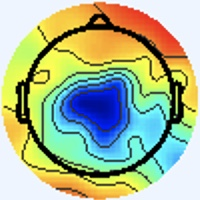

The data file committed next to this chart (first rows):
[238 245 255], [238 245 255], [238 245 255], [238 245 255], [238 245 255], [238 245 255], [238 245 255], [238 245 255], [238 245 255], [238 245 255], [238 245 255], [238 245 255], [238 245 255], [238 245 255], [238 245 255], [238 245 255], [238 245 255], [238 245 255], [238 245 255], [238 245 255], [238 245 255], [238 245 255], [238 245 255], [238 245 255]
[238 245 255], [238 245 255], [238 245 255], [238 245 255], [238 245 255], [238 245 255], [238 245 255], [238 245 255], [238 245 255], [238 245 255], [238 245 255], [238 245 255], [238 245 255], [238 245 255], [238 245 255], [238 245 255], [238 245 255], [238 245 255], [238 245 255], [238 245 255], [238 245 255], [238 245 255], [238 245 255], [238 245 255]
[238 245 255], [238 245 255], [238 245 255], [238 245 255], [238 245 255], [238 245 255], [238 245 255], [238 245 255], [238 245 255], [238 245 255], [238 245 255], [238 245 255], [238 245 255], [238 245 255], [238 245 255], [238 245 255], [238 245 255], [238 245 255], [238 245 255], [238 245 255], [238 245 255], [238 245 255], [238 245 255], [238 245 255]
[238 245 255], [238 245 255], [238 245 255], [238 245 255], [238 245 255], [238 245 255], [238 245 255], [238 245 255], [238 245 255], [238 245 255], [238 245 255], [238 245 255], [238 245 255], [238 245 255], [238 245 255], [238 245 255], [238 245 255], [238 245 255], [238 245 255], [238 245 255], [238 245 255], [238 245 255], [238 245 255], [238 245 255]
[238 245 255], [238 245 255], [238 245 255], [238 245 255], [238 245 255], [238 245 255], [238 245 255], [238 245 255], [238 245 255], [238 245 255], [238 245 255], [238 245 255], [238 245 255], [238 245 255], [238 245 255], [238 245 255], [238 245 255], [238 245 255], [238 245 255], [238 245 255], [238 245 255], [238 245 255], [238 245 255], [238 245 255]
[238 245 255], [238 245 255], [238 245 255], [238 245 255], [238 245 255], [238 245 255], [238 245 255], [238 245 255], [238 245 255], [238 245 255], [238 245 255], [238 245 255], [238 245 255], [238 245 255], [238 245 255], [238 245 255], [238 245 255], [238 245 255], [238 245 255], [238 245 255], [238 245 255], [238 245 255], [238 245 255], [238 245 255]
[238 245 255], [238 245 255], [238 245 255], [238 245 255], [238 245 255], [238 245 255], [238 245 255], [238 245 255], [238 245 255], [238 245 255], [238 245 255], [238 245 255], [238 245 255], [238 245 255], [238 245 255], [238 245 255], [238 245 255], [238 245 255], [238 245 255], [238 245 255], [238 245 255], [238 245 255], [238 245 255], [238 245 255]
[238 245 255], [238 245 255], [238 245 255], [238 245 255], [238 245 255], [238 245 255], [238 245 255], [238 245 255], [238 245 255], [238 245 255], [238 245 255], [238 245 255], [238 245 255], [238 245 255], [238 245 255], [238 245 255], [238 245 255], [238 245 255], [238 245 255], [238 245 255], [238 245 255], [238 245 255], [238 245 255], [238 245 255]
[238 245 255], [238 245 255], [238 245 255], [238 245 255], [238 245 255], [238 245 255], [238 245 255], [238 245 255], [238 245 255], [238 245 255], [238 245 255], [238 245 255], [238 245 255], [238 245 255], [238 245 255], [238 245 255], [238 245 255], [238 245 255], [238 245 255], [238 245 255], [238 245 255], [238 245 255], [238 245 255], [238 245 255]
[238 245 255], [238 245 255], [238 245 255], [238 245 255], [238 245 255], [238 245 255], [238 245 255], [238 245 255], [238 245 255], [238 245 255], [238 245 255], [238 245 255], [238 245 255], [238 245 255], [238 245 255], [238 245 255], [238 245 255], [238 245 255], [238 245 255], [238 245 255], [238 245 255], [238 245 255], [238 245 255], [238 245 255]
[238 245 255], [238 245 255], [238 245 255], [238 245 255], [238 245 255], [238 245 255], [238 245 255], [238 245 255], [238 245 255], [238 245 255], [238 245 255], [238 245 255], [238 245 255], [238 245 255], [238 245 255], [238 245 255], [238 245 255], [238 245 255], [238 245 255], [238 245 255], [238 245 255], [238 245 255], [238 245 255], [238 245 255]
[238 245 255], [238 245 255], [238 245 255], [238 245 255], [238 245 255], [238 245 255], [238 245 255], [238 245 255], [238 245 255], [238 245 255], [238 245 255], [238 245 255], [238 245 255], [238 245 255], [238 245 255], [238 245 255], [238 245 255], [238 245 255], [238 245 255], [238 245 255], [238 245 255], [238 245 255], [238 245 255], [238 245 255]
[238 245 255], [238 245 255], [238 245 255], [238 245 255], [238 245 255], [238 245 255], [238 245 255], [238 245 255], [238 245 255], [238 245 255], [238 245 255], [238 245 255], [238 245 255], [238 245 255], [238 245 255], [238 245 255], [238 245 255], [238 245 255], [238 245 255], [238 245 255], [238 245 255], [238 245 255], [238 245 255], [238 245 255]
[238 245 255], [238 245 255], [238 245 255], [238 245 255], [238 245 255], [238 245 255], [238 245 255], [238 245 255], [238 245 255], [238 245 255], [238 245 255], [238 245 255], [238 245 255], [238 245 255], [238 245 255], [238 245 255], [238 245 255], [238 245 255], [238 245 255], [238 245 255], [238 245 255], [238 245 255], [238 245 255], [238 245 255]
[238 245 255], [238 245 255], [238 245 255], [238 245 255], [238 245 255], [238 245 255], [238 245 255], [238 245 255], [238 245 255], [238 245 255], [238 245 255], [238 245 255], [238 245 255], [238 245 255], [238 245 255], [238 245 255], [238 245 255], [238 245 255], [238 245 255], [238 245 255], [238 245 255], [238 245 255], [238 245 255], [238 245 255]
[238 245 255], [238 245 255], [238 245 255], [238 245 255], [238 245 255], [238 245 255], [238 245 255], [238 245 255], [238 245 255], [238 245 255], [238 245 255], [238 245 255], [238 245 255], [238 245 255], [238 245 255], [238 245 255], [238 245 255], [238 245 255], [238 245 255], [238 245 255], [238 245 255], [238 245 255], [238 245 255], [238 245 255]
[238 245 255], [238 245 255], [238 245 255], [238 245 255], [238 245 255], [238 245 255], [238 245 255], [238 245 255], [238 245 255], [238 245 255], [238 245 255], [238 245 255], [238 245 255], [238 245 255], [238 245 255], [238 245 255], [238 245 253], [238 245 253], [238 245 255], [238 245 255], [238 244 255], [238 244 255], [238 244 255], [238 244 255]
[238 245 255], [238 245 255], [238 245 255], [238 245 255], [238 245 255], [238 245 255], [238 245 255], [238 245 255], [238 245 255], [238 245 255], [238 245 255], [238 245 255], [238 245 255], [238 245 255], [238 245 255], [238 245 255], [238 245 253], [238 245 253], [238 245 255], [238 245 255], [238 244 255], [238 244 255], [238 244 255], [238 245 255]
[238 245 255], [238 245 255], [238 245 255], [238 245 255], [238 245 255], [238 245 255], [238 245 255], [238 245 255], [238 245 255], [238 245 255], [238 245 255], [238 245 255], [238 245 255], [238 245 255], [238 245 255], [238 245 255], [238 245 255], [238 245 255], [238 245 255], [238 245 255], [238 245 255], [238 245 255], [238 245 255], [238 245 255]
[238 245 255], [238 245 255], [238 245 255], [238 245 255], [238 245 255], [238 245 255], [238 245 255], [238 245 255], [238 245 255], [238 245 255], [238 245 255], [238 245 255], [238 245 255], [238 245 255], [238 245 255], [238 245 255], [238 245 255], [238 245 255], [238 245 255], [238 245 255], [238 245 255], [238 245 255], [238 245 255], [238 245 255]
[238 245 255], [238 245 255], [238 245 255], [238 245 255], [238 245 255], [238 245 255], [238 245 255], [238 245 255], [238 245 255], [238 245 255], [238 245 255], [238 245 255], [238 245 255], [238 245 255], [238 245 255], [238 245 255], [238 244 255], [238 244 255], [238 245 255], [238 245 255], [238 245 255], [238 245 255], [238 245 253], [238 245 253]
[238 245 255], [238 245 255], [238 245 255], [238 245 255], [238 245 255], [238 245 255], [238 245 255], [238 245 255], [238 245 255], [238 245 255], [238 245 255], [238 245 255], [238 245 255], [238 245 255], [238 245 255], [238 245 255], [238 244 255], [238 244 255], [238 245 255], [238 245 255], [238 245 255], [238 245 255], [238 245 253], [238 245 253]
[238 245 255], [238 245 255], [238 245 255], [238 245 255], [238 245 255], [238 245 255], [238 245 255], [238 245 255], [238 245 255], [238 245 255], [238 245 255], [238 245 255], [238 245 255], [238 245 255], [238 245 255], [238 245 255], [238 244 255], [238 244 255], [238 245 255], [238 245 255], [238 245 253], [238 245 253], [238 245 253], [238 245 253]
[238 245 255], [238 245 255], [238 245 255], [238 245 255], [238 245 255], [238 245 255], [238 245 255], [238 245 255], [238 245 255], [238 245 255], [238 245 255], [238 245 255], [238 245 255], [238 245 255], [238 245 255], [238 245 255], [238 244 255], [238 245 255], [238 245 255], [238 245 255], [238 245 253], [238 245 253], [238 245 253], [238 245 253]
[238 245 255], [238 245 255], [238 245 255], [238 245 255], [238 245 255], [238 245 255], [238 245 255], [238 245 255], [238 245 255], [238 245 255], [238 245 255], [238 245 255], [238 245 255], [238 245 255], [238 245 255], [238 245 255], [238 245 255], [238 245 255], [238 245 255], [238 245 253], [238 245 253], [238 245 253], [238 245 255], [238 245 255]
[238 245 255], [238 245 255], [238 245 255], [238 245 255], [238 245 255], [238 245 255], [238 245 255], [238 245 255], [238 245 255], [238 245 255], [238 245 255], [238 245 255], [238 245 255], [238 245 255], [238 245 255], [238 245 255], [238 245 255], [238 245 255], [238 245 253], [238 245 253], [238 245 253], [238 245 253], [238 245 255], [238 245 255]
[238 245 255], [238 245 255], [238 245 255], [238 245 255], [238 245 255], [238 245 255], [238 245 255], [238 245 255], [238 245 255], [238 245 255], [238 245 255], [238 245 255], [238 245 255], [238 245 255], [238 245 255], [238 245 255], [238 245 255], [238 245 255], [238 245 253], [238 245 253], [238 245 253], [238 245 253], [238 245 255], [238 245 255]
[238 245 255], [238 245 255], [238 245 255], [238 245 255], [238 245 255], [238 245 255], [238 245 255], [238 245 255], [238 245 255], [238 245 255], [238 245 255], [238 245 255], [238 245 255], [238 245 255], [238 245 255], [238 245 255], [238 245 255], [238 245 255], [238 245 253], [238 245 253], [238 245 253], [238 245 253], [238 245 255], [238 244 255]
[238 245 255], [238 245 255], [238 245 255], [238 245 255], [238 245 255], [238 245 255], [238 245 255], [238 245 255], [238 245 255], [238 245 255], [238 245 255], [238 245 255], [238 245 255], [238 245 255], [238 245 255], [238 245 255], [238 245 255], [238 245 255], [238 245 253], [238 245 253], [238 245 253], [238 245 253], [238 245 255], [238 244 255]
[238 245 255], [238 245 255], [238 245 255], [238 245 255], [238 245 255], [238 245 255], [238 245 255], [238 245 255], [238 245 255], [238 245 255], [238 245 255], [238 245 255], [238 245 255], [238 245 255], [238 245 255], [238 245 255], [238 245 255], [238 245 255], [238 245 255], [238 245 253], [238 245 253], [238 245 255], [238 245 255], [238 244 255]
[238 245 255], [238 245 255], [238 245 255], [238 245 255], [238 245 255], [238 245 255], [238 245 255], [238 245 255], [238 245 255], [238 245 255], [238 245 255], [238 245 255], [238 245 255], [238 245 255], [238 245 255], [238 245 255], [238 244 255], [238 245 255], [238 245 255], [238 245 255], [238 245 255], [238 245 255], [238 245 255], [238 245 255]
[238 245 255], [238 245 255], [238 245 255], [238 245 255], [238 245 255], [238 245 255], [238 245 255], [238 245 255], [238 245 255], [238 245 255], [238 245 255], [238 245 255], [238 245 255], [238 245 255], [238 245 255], [238 245 255], [238 244 255], [238 244 255], [238 244 255], [238 245 255], [238 245 255], [238 245 255], [238 245 255], [238 245 255]
[238 245 255], [238 245 255], [238 245 255], [238 245 255], [238 245 255], [238 245 255], [238 245 255], [238 245 255], [238 245 255], [238 245 255], [238 245 255], [238 245 255], [238 245 255], [238 245 255], [238 245 255], [238 245 255], [237 245 255], [237 245 255], [238 244 255], [238 245 255], [240 244 255], [239 243 252], [239 243 254], [240 244 255]
[238 245 255], [238 245 255], [238 245 255], [238 245 255], [238 245 255], [238 245 255], [238 245 255], [238 245 255], [238 245 255], [238 245 255], [238 245 255], [238 245 255], [238 245 255], [238 245 255], [238 245 255], [238 245 255], [237 245 255], [237 245 255], [238 244 255], [239 246 255], [240 244 255], [240 244 255], [240 244 255], [241 245 255]
[238 245 255], [238 245 255], [238 245 255], [238 245 255], [238 245 255], [238 245 255], [238 245 255], [238 245 255], [238 245 255], [238 245 255], [238 245 255], [238 245 255], [238 245 255], [238 245 255], [238 245 255], [238 245 255], [236 244 255], [237 245 255], [239 246 255], [239 246 255], [240 244 255], [240 244 255], [240 244 255], [240 244 255]
[238 245 255], [238 245 255], [238 245 255], [238 245 255], [238 245 255], [238 245 255], [238 245 255], [238 245 255], [238 245 255], [238 245 255], [238 245 255], [238 245 255], [238 245 255], [238 245 255], [238 245 255], [238 245 255], [237 244 254], [239 246 255], [239 246 254], [238 245 253], [239 243 254], [239 243 254], [240 244 255], [238 245 253]
[238 245 255], [238 245 255], [238 245 255], [238 245 255], [238 245 255], [238 245 255], [238 245 255], [238 245 255], [238 245 255], [238 245 255], [238 245 255], [238 245 255], [238 245 255], [238 245 255], [238 245 255], [238 245 253], [238 245 253], [240 245 251], [240 244 253], [239 243 252], [239 243 254], [240 244 255], [239 246 255], [238 246 248]
[238 245 255], [238 245 255], [238 245 255], [238 245 255], [238 245 255], [238 245 255], [238 245 255], [238 245 255], [238 245 255], [238 245 255], [238 245 255], [238 245 255], [238 245 255], [238 245 255], [238 245 255], [238 245 255], [239 243 252], [240 244 253], [240 244 253], [240 244 255], [240 244 253], [240 247 253], [240 248 250], [237 250 232]
[238 245 255], [238 245 255], [238 245 255], [238 245 255], [238 245 255], [238 245 255], [238 245 255], [238 245 255], [238 245 255], [238 245 255], [238 245 255], [238 245 255], [238 245 255], [238 245 255], [238 245 255], [238 245 255], [240 244 255], [242 244 255], [241 245 255], [240 244 255], [239 246 254], [239 250 246], [236 249 232], [230 249 203]
[238 245 255], [238 245 255], [238 245 255], [238 245 255], [238 245 255], [238 245 255], [238 245 255], [238 245 255], [238 245 255], [238 245 255], [238 245 255], [238 245 255], [238 245 255], [238 245 255], [238 245 255], [238 245 255], [241 243 255], [242 244 255], [241 245 255], [238 245 253], [238 248 249], [236 251 232], [228 250 201], [222 250 165]
[238 245 255], [238 245 255], [238 245 255], [238 245 255], [238 245 255], [238 245 255], [238 245 255], [238 245 255], [238 245 255], [238 245 255], [238 245 255], [238 245 255], [238 245 255], [238 245 255], [238 245 255], [238 245 255], [241 243 255], [241 243 255], [239 243 254], [239 247 250], [237 250 240], [227 249 203], [215 247 150], [208 248 116]
[238 245 255], [238 245 255], [238 245 255], [238 245 255], [238 245 255], [238 245 255], [238 245 255], [238 245 255], [238 245 255], [238 245 255], [238 245 255], [238 245 255], [238 245 255], [238 245 255], [238 245 255], [238 245 255], [239 243 254], [240 244 253], [238 246 249], [235 249 236], [228 248 211], [216 247 171], [207 248 120], [203 250  96]
[238 245 255], [238 245 255], [238 245 255], [238 245 255], [238 245 255], [238 245 255], [238 245 255], [238 245 255], [238 245 255], [238 245 255], [238 245 255], [238 245 255], [238 245 255], [238 245 255], [238 245 255], [238 244 255], [240 243 255], [239 246 254], [238 249 243], [227 247 210], [213 244 166], [204 244 130], [202 249 109], [202 251  99]
[238 245 255], [238 245 255], [238 245 255], [238 245 255], [238 245 255], [238 245 255], [238 245 255], [238 245 255], [238 245 255], [238 245 255], [238 245 255], [238 245 255], [238 245 255], [238 245 255], [238 245 255], [238 245 255], [238 244 255], [239 249 251], [237 251 236], [222 249 196], [204 243 137], [197 243 108], [200 250 103], [200 253 101]
[238 245 255], [238 245 255], [238 245 255], [238 245 255], [238 245 255], [238 245 255], [238 245 255], [238 245 255], [238 245 255], [238 245 255], [238 245 255], [238 245 255], [238 245 255], [238 245 255], [238 245 255], [238 245 253], [237 245 248], [237 250 241], [235 253 229], [221 251 191], [204 247 132], [195 247 102], [196 250 100], [197 252  99]
[238 245 255], [238 245 255], [238 245 255], [238 245 255], [238 245 255], [238 245 255], [238 245 255], [238 245 255], [238 245 255], [238 245 255], [238 245 255], [238 245 255], [238 245 255], [238 245 255], [238 245 255], [238 245 251], [238 249 243], [235 250 227], [227 251 203], [215 250 168], [202 248 123], [196 250 102], [195 251 100], [194 253  99]
[238 245 255], [238 245 255], [238 245 255], [238 245 255], [238 245 255], [238 245 255], [238 245 255], [238 245 255], [238 245 255], [238 245 255], [238 245 255], [238 245 255], [238 245 255], [238 245 255], [238 245 255], [238 246 249], [238 250 238], [227 248 205], [213 246 157], [204 245 125], [200 248 113], [197 251 105], [194 253 103], [194 255 102]
[238 245 255], [238 245 255], [238 245 255], [238 245 255], [238 244 255], [238 244 255], [238 245 255], [238 245 253], [238 245 255], [238 245 255], [238 245 255], [238 245 255], [238 244 255], [238 245 255], [238 245 251], [237 249 237], [230 251 212], [217 247 173], [202 243 125], [196 245 104], [198 249 108], [198 253 108], [194 252 105], [193 253 103]
[237 246 253], [237 246 253], [238 245 255], [238 244 255], [240 243 255], [240 243 255], [240 244 253], [238 245 251], [237 244 254], [238 246 255], [236 245 254], [238 246 255], [239 245 255], [238 245 255], [240 246 242], [229 246 210], [208 244 156], [199 247 125], [197 247 112], [197 250 106], [196 251 106], [193 251 105], [192 250 104], [193 251 104]
[237 246 253], [237 246 253], [238 245 255], [238 244 255], [240 243 255], [240 243 255], [240 244 253], [240 245 251], [238 245 255], [237 246 255], [237 246 255], [237 246 255], [236 242 254], [238 245 251], [239 250 236], [225 248 196], [202 246 131], [196 251 106], [195 250 105], [196 251 106], [195 253 107], [194 252 106], [193 251 105], [194 252 106]
[237 246 255], [237 246 255], [238 245 255], [238 244 255], [238 244 255], [238 244 255], [240 244 255], [240 244 253], [238 245 253], [237 244 252], [237 246 253], [237 246 251], [235 244 249], [239 250 246], [240 253 233], [224 249 191], [201 246 129], [196 250 104], [194 249 103], [196 251 105], [197 252 106], [196 251 105], [194 252 106], [194 252 106]
[237 246 255], [237 246 255], [238 245 255], [238 245 255], [238 244 255], [238 244 255], [240 244 255], [240 244 255], [238 245 253], [237 244 250], [238 245 251], [238 248 250], [237 247 248], [236 250 233], [230 252 206], [217 248 168], [201 247 122], [196 250 104], [195 250 104], [196 251 105], [197 252 106], [195 250 104], [193 251 105], [193 251 105]
[238 245 253], [238 245 253], [238 245 255], [238 245 255], [237 246 255], [237 246 255], [238 245 255], [238 245 255], [240 244 255], [238 245 253], [237 245 248], [237 247 246], [237 249 245], [227 246 214], [214 243 159], [204 245 125], [201 249 111], [197 251 103], [197 251 103], [198 252 104], [196 251 105], [195 250 104], [194 249 103], [194 249 103]
[238 245 253], [238 245 253], [238 245 255], [238 244 255], [237 245 255], [237 245 255], [238 245 255], [238 245 255], [240 244 255], [241 245 254], [240 245 249], [237 248 244], [238 251 241], [223 246 200], [204 242 133], [198 245 103], [198 250 105], [197 251 103], [197 251 103], [197 251 103], [196 251 105], [196 251 105], [195 250 104], [195 250 104]
[240 245 251], [238 245 253], [238 244 255], [237 245 255], [237 245 255], [237 245 255], [238 244 255], [238 245 255], [239 243 255], [240 244 253], [241 246 250], [238 248 240], [234 251 232], [222 250 192], [204 245 127], [199 249 100], [198 250 103], [198 252 104], [198 252 104], [197 251 103], [196 252 103], [196 252 103], [196 251 105], [196 251 105]
[240 244 255], [238 245 255], [238 244 255], [237 245 255], [237 245 255], [237 245 255], [238 244 255], [238 244 255], [241 243 255], [241 244 253], [241 247 247], [236 249 231], [230 252 206], [219 252 171], [203 248 119], [196 249  97], [199 252 102], [199 253 105], [198 252 104], [197 251 103], [197 251 103], [196 252 103], [196 251 105], [196 251 105]
[240 243 255], [238 244 255], [238 245 255], [237 246 253], [237 246 251], [237 246 253], [238 244 255], [238 244 255], [241 243 255], [242 245 252], [241 248 240], [229 245 206], [213 241 154], [205 245 123], [203 250 110], [197 250 100], [199 252 102], [199 252 102], [199 252 102], [197 251 101], [197 251 103], [197 251 103], [197 251 103], [196 252 103]
[240 243 255], [240 243 255], [238 245 255], [237 246 253], [237 246 251], [237 246 251], [238 245 255], [238 244 255], [240 244 255], [241 246 249], [238 249 233], [228 246 194], [209 243 131], [203 246 104], [201 251 102], [199 252 100], [199 252 102], [199 252 102], [199 252 102], [199 252 102], [199 252 102], [198 252 102], [198 250 103], [197 251 103]
[240 244 253], [240 244 253], [238 244 255], [238 244 255], [238 245 255], [238 245 255], [238 245 255], [238 245 255], [240 244 255], [241 247 247], [239 251 229], [228 250 188], [211 246 130], [203 247 100], [201 250  99], [200 251  98], [202 252 101], [202 252 101], [202 252 101], [202 252 101], [201 251 100], [199 252 100], [201 251 102], [199 252 102]
[240 245 251], [240 244 253], [238 244 255], [238 244 255], [238 244 255], [238 245 255], [238 245 253], [238 245 251], [238 246 249], [236 247 231], [232 250 202], [224 249 165], [211 248 119], [205 250  99], [205 251 100], [202 251  97], [203 252 100], [203 252 100], [203 252 100], [203 252 100], [203 252 100], [203 252 100], [203 252 100], [203 252 101]
[238 244 255], [238 244 255], [238 244 255], [238 245 255], [240 244 255], [240 244 255], [238 245 253], [238 246 249], [239 249 241], [229 245 206], [218 244 155], [211 246 120], [207 246 101], [207 251  96], [208 253 100], [207 254 100], [206 253  99], [206 253  99], [206 253  99], [206 253  99], [206 253  99], [206 253  99], [206 253  99], [206 252 101]
... 139 more rows
